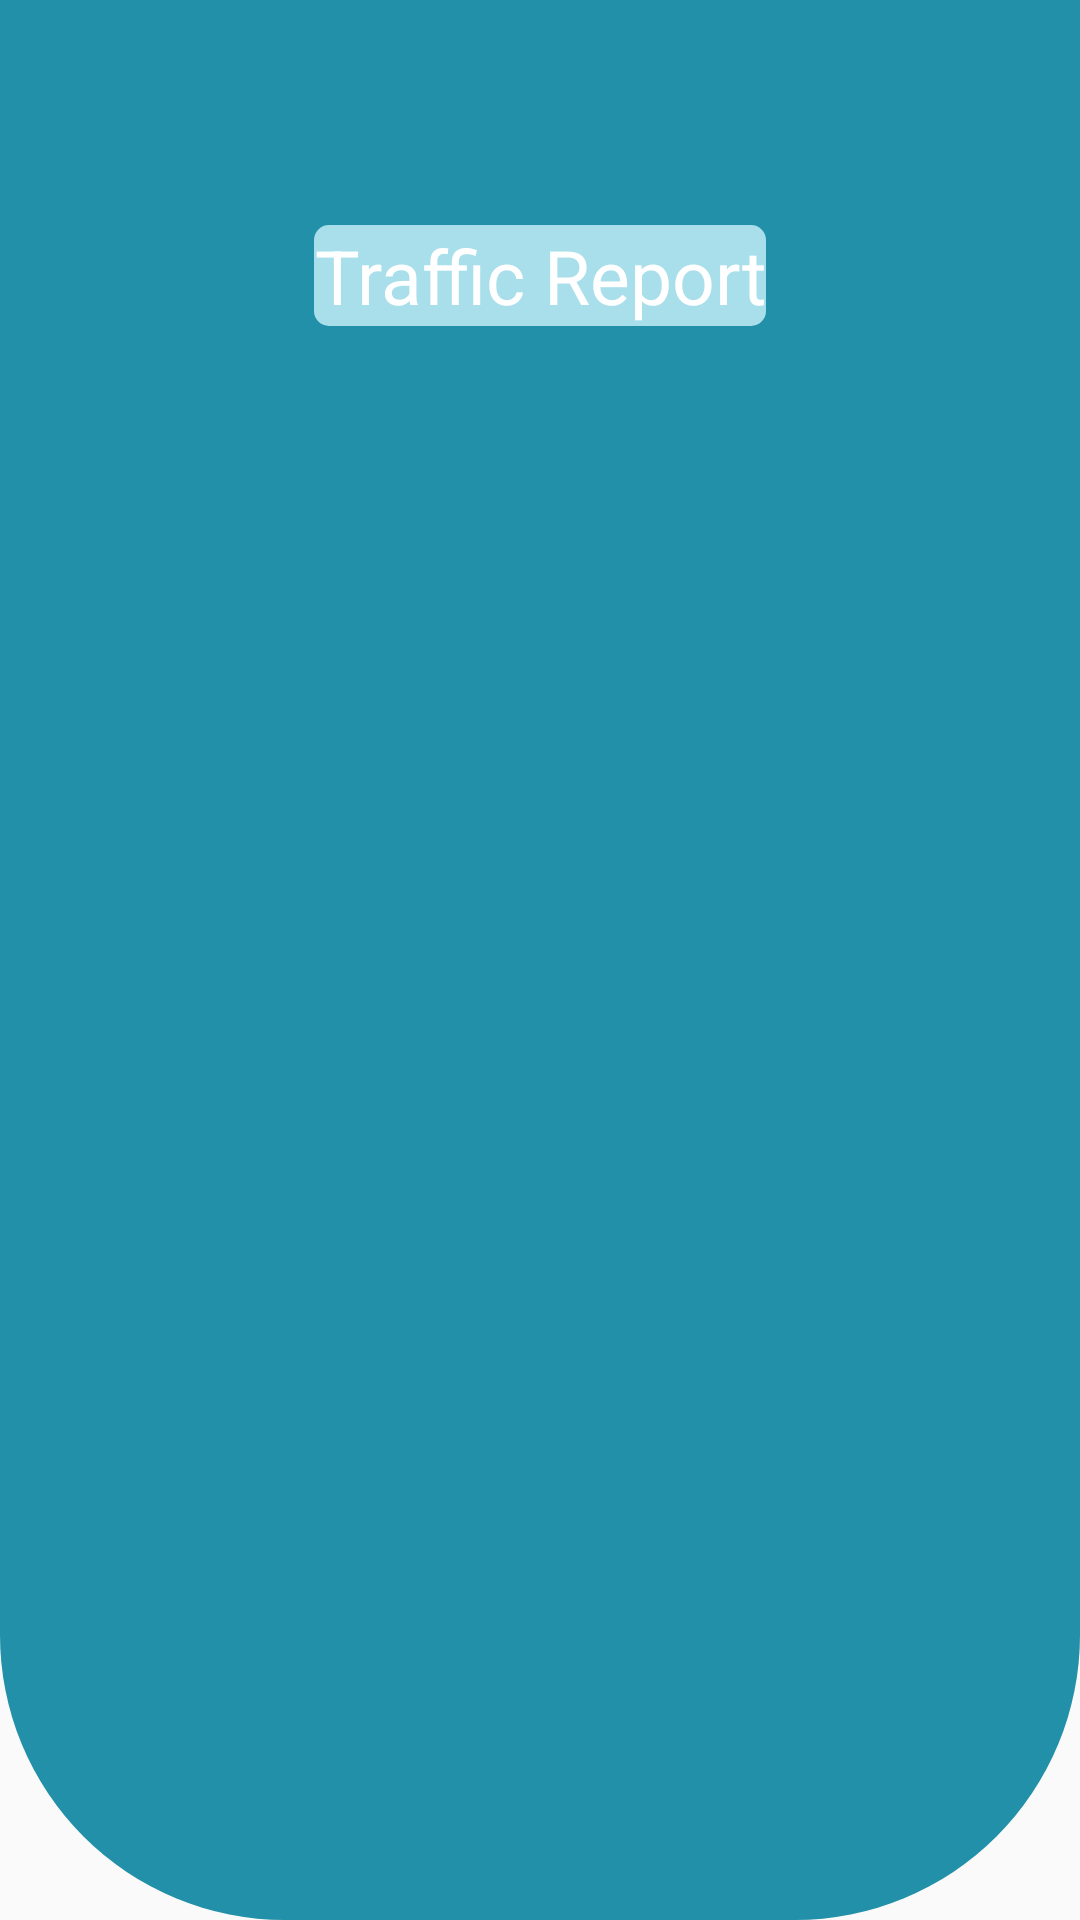

Produce the Android XML layout that renders to this screen, including the resource entries it uses.
<!-- AndroidManifest.xml: application theme Theme.TrafficEase -->
<!-- res/layout/activity_report2.xml -->
<?xml version="1.0" encoding="utf-8"?>
<RelativeLayout xmlns:android="http://schemas.android.com/apk/res/android"
    xmlns:app="http://schemas.android.com/apk/res-auto"
    android:layout_width="match_parent"
    android:layout_height="185dp"
    android:background="@drawable/report_semicircle"



    android:outlineAmbientShadowColor="@color/blue">

    <SearchView
        android:layout_width="wrap_content"
        android:layout_height="wrap_content"
        android:translationX="360dp"
        />

    <TextView
        android:layout_width="wrap_content"
        android:layout_height="wrap_content"
        android:textColor="@color/white"
        android:layout_centerHorizontal="true"
        android:layout_marginStart="156dp"
        android:background="@drawable/text_bg"

        android:gravity="center"
        android:textSize="25dp"
        android:text="Traffic Report"
        android:translationY="75dp" />

</RelativeLayout>
<!-- resources referenced by this layout -->
<resources>
  <color name="blue">#A8DFEB</color>
  <color name="white">#FFFFFFFF</color>
  <!-- drawable report_semicircle (drawable) -->
  <?xml version="1.0" encoding="utf-8"?>
  <shape xmlns:android="http://schemas.android.com/apk/res/android" android:shape="rectangle">
  
      <solid android:color="@color/dark_blue"/>
      <size android:width="360dp"
          android:height="150dp"/>
      <corners android:bottomLeftRadius="95dp"
          android:bottomRightRadius="95dp"
          />
  
  
  </shape>
  <!-- drawable text_bg (drawable) -->
  <shape xmlns:android="http://schemas.android.com/apk/res/android" android:shape="rectangle">
      <solid android:color="@color/blue"/>
      <corners android:radius="5dp"/>
  
  </shape>
  <style name="Theme.TrafficEase" parent="Theme.AppCompat.DayNight.NoActionBar">
          
          <item name="colorPrimary">@color/purple_500</item>
          <item name="colorPrimaryVariant">@color/purple_700</item>
          <item name="colorOnPrimary">@color/white</item>
          
          <item name="colorSecondary">@color/teal_200</item>
          <item name="colorSecondaryVariant">@color/teal_700</item>
          <item name="colorOnSecondary">@color/black</item>
          
          <item name="android:statusBarColor" tools:targetApi="l">?attr/colorPrimaryVariant</item>
          
      </style>
  <color name="dark_blue">#2290A8</color>
  <color name="purple_500">#FF6200EE</color>
  <color name="purple_700">#00BCD4</color>
  <color name="teal_200">#FF03DAC5</color>
  <color name="teal_700">#FF018786</color>
  <color name="black">#FF000000</color>
</resources>
